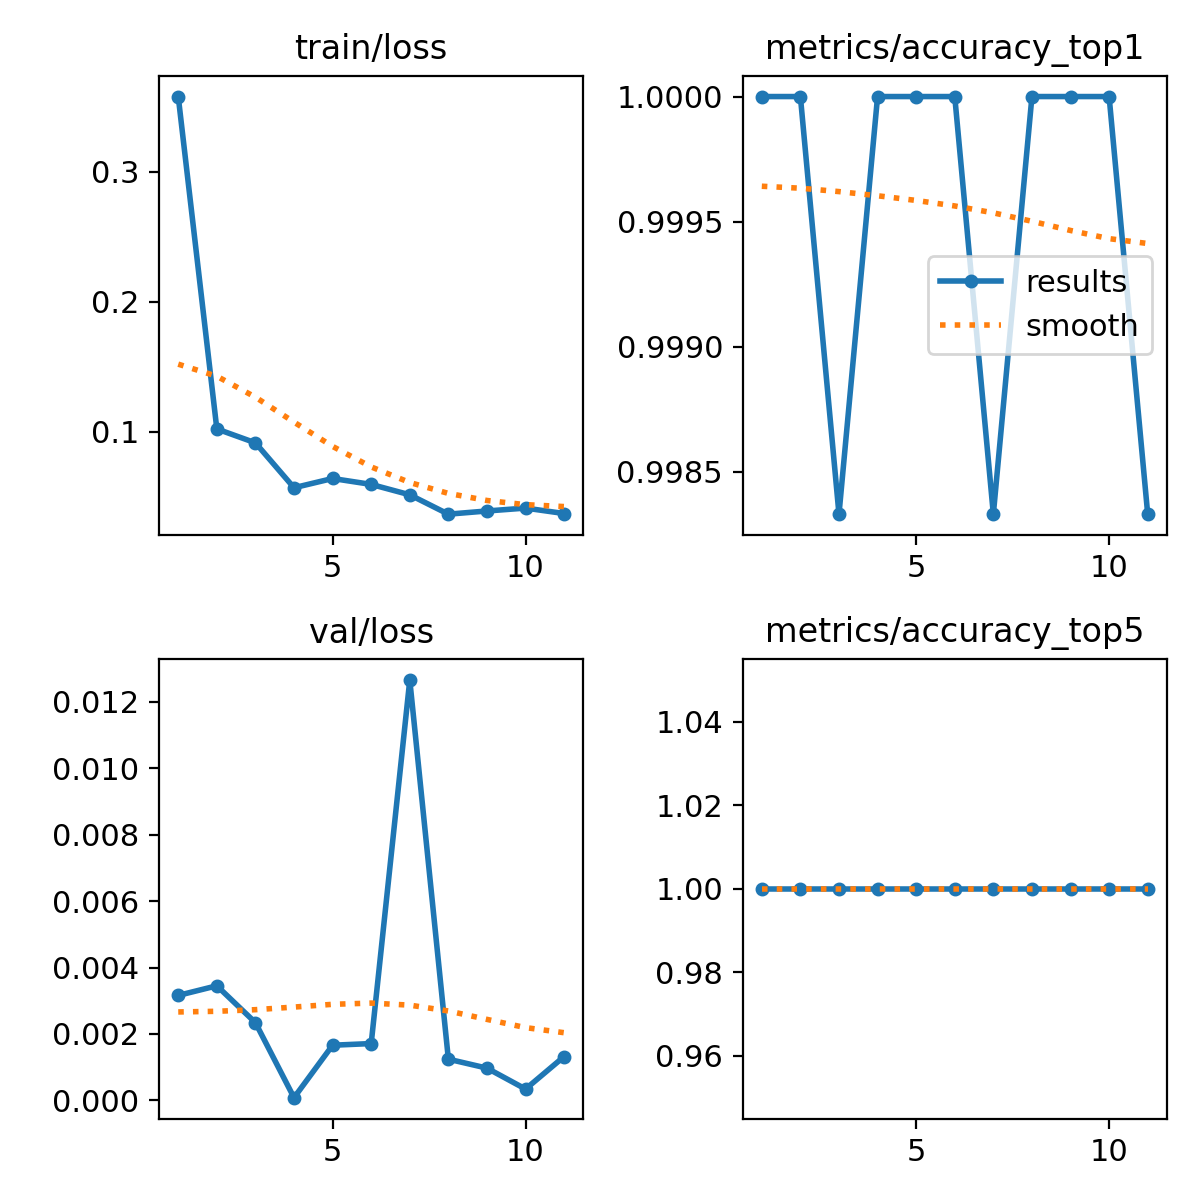

The data file committed next to this chart (first rows):
epoch, time, train/loss, metrics/accuracy_top1, metrics/accuracy_top5, val/loss, lr/pg0, lr/pg1, lr/pg2
1, 317, 0.358, 1, 1, 0.00316, 0.0003322, 0.0003322, 0.06711
2, 632.3, 0.1023, 1, 1, 0.00345, 0.0006524, 0.0006524, 0.0341
3, 947.3, 0.09163, 0.9983, 1, 0.00234, 0.0009593, 0.0009593, 0.00107
4, 1261, 0.0571, 1, 1, 8e-05, 0.0009406, 0.0009406, 0.0009406
5, 1557, 0.06421, 1, 1, 0.00166, 0.0009208, 0.0009208, 0.0009208
6, 1852, 0.05966, 1, 1, 0.00171, 0.000901, 0.000901, 0.000901
7, 2150, 0.05166, 0.9983, 1, 0.01266, 0.0008812, 0.0008812, 0.0008812
8, 2442, 0.03677, 1, 1, 0.00124, 0.0008614, 0.0008614, 0.0008614
9, 2734, 0.03923, 1, 1, 0.00097, 0.0008416, 0.0008416, 0.0008416
10, 3026, 0.04145, 1, 1, 0.00034, 0.0008218, 0.0008218, 0.0008218
11, 3318, 0.03727, 0.9983, 1, 0.00132, 0.000802, 0.000802, 0.000802
